The GitHub repository OpenhackHacker1/code contains a labelled image folder "dl_data" with 12 categories: axes, boots, carabiners, crampons, gloves, hardshell jackets, harnesses, helmets, insulated jackets, pulleys, rope, tents. Examples follow, each with its label.

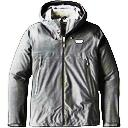
Label: hardshell jackets

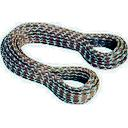
Label: rope

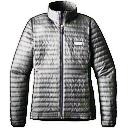
Label: insulated jackets

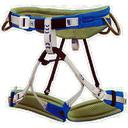
Label: harnesses

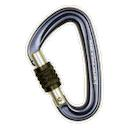
Label: carabiners

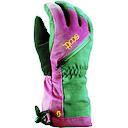
Label: gloves
